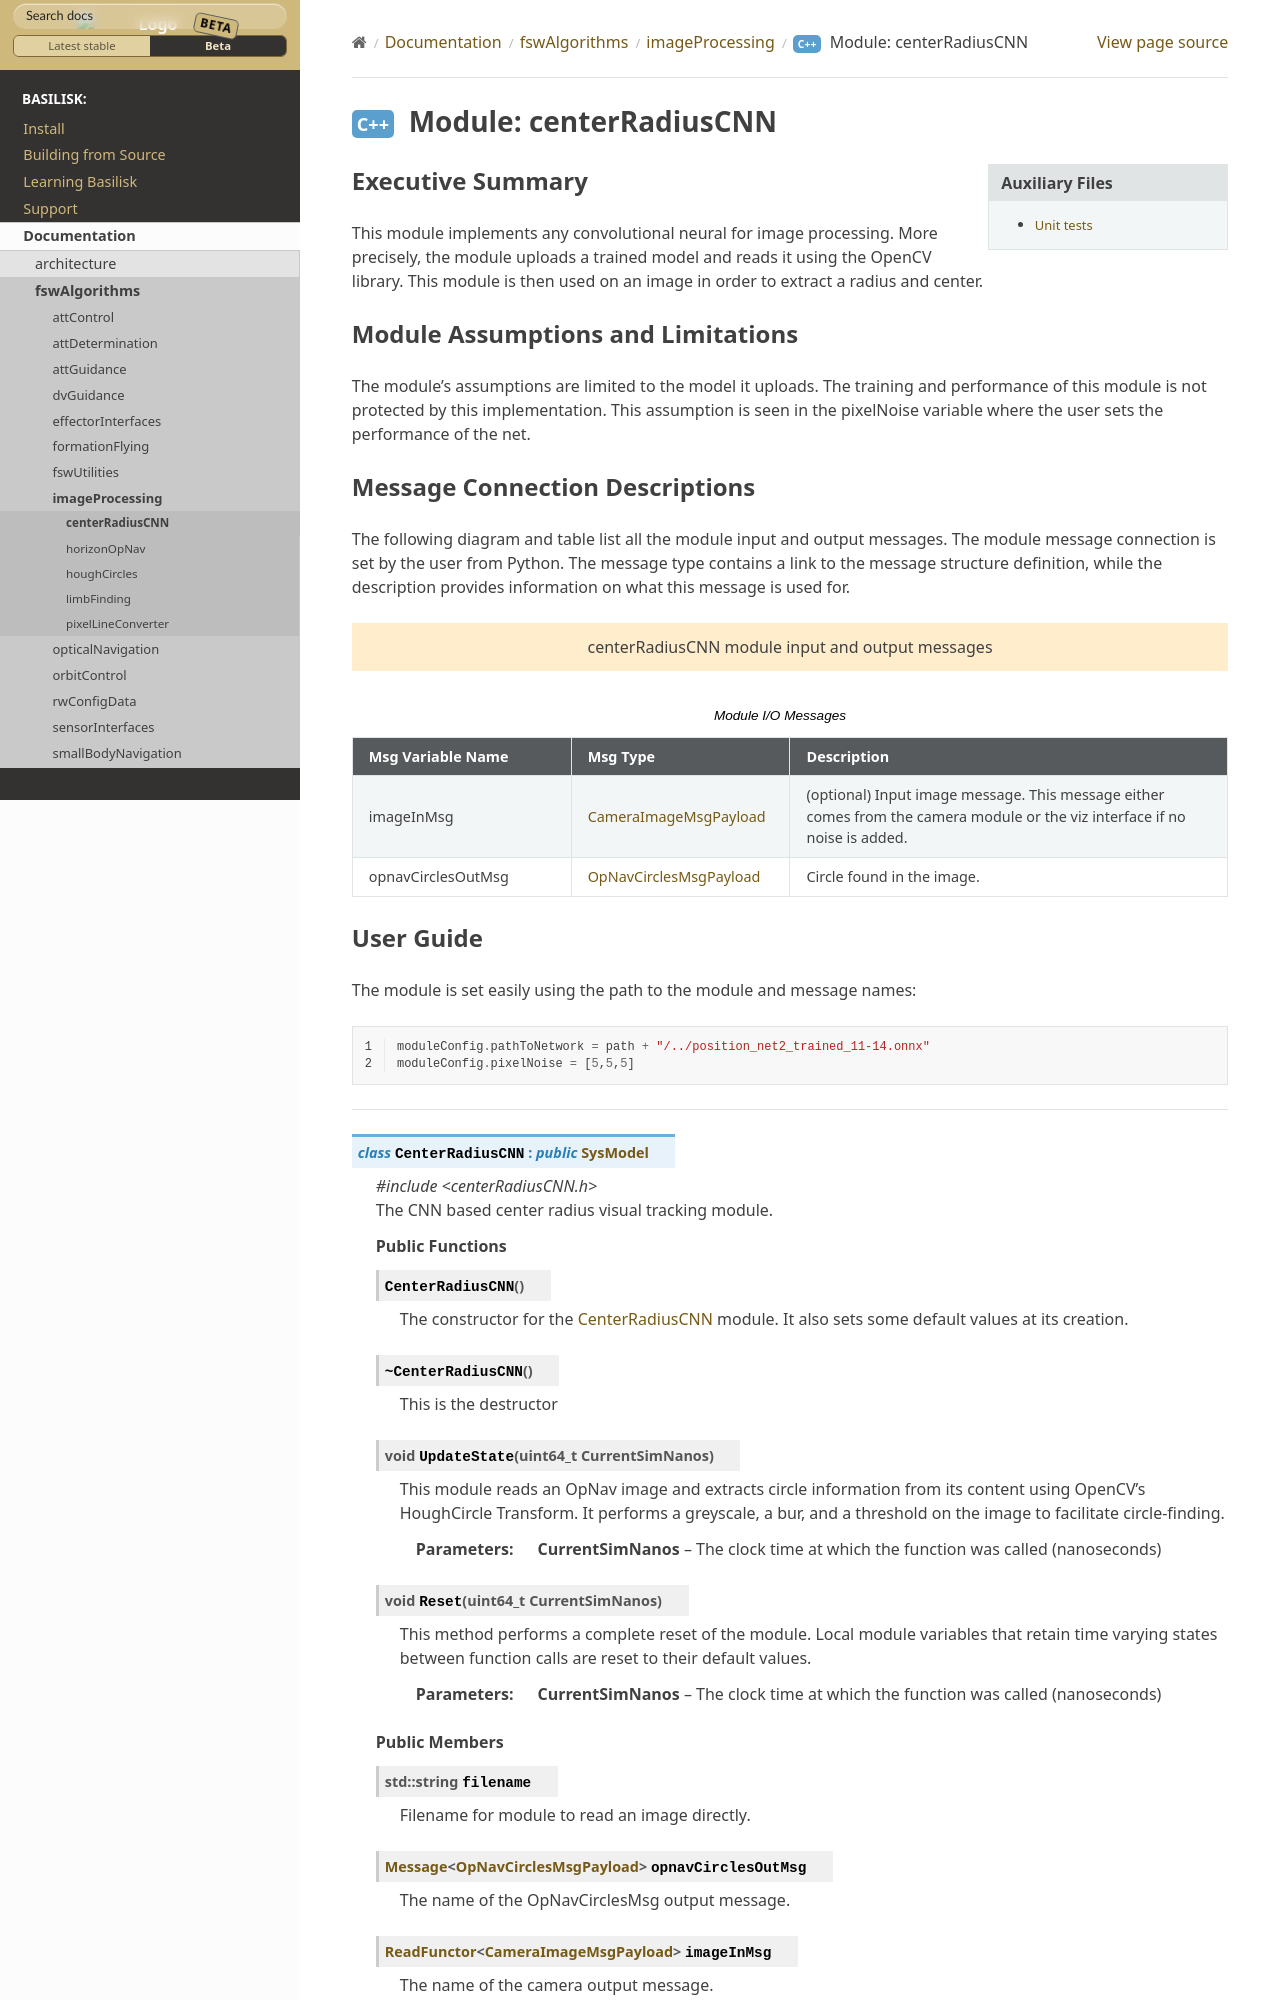

repository: AVSLab/basilisk · page: develop/Documentation/fswAlgorithms/imageProcessing/centerRadiusCNN/centerRadiusCNN.html · generator: sphinx

Executive Summary
-----------------
This module implements any convolutional neural for image processing. More precisely, the module uploads a trained model
and reads it using the OpenCV library. This module is then used on an image in order to extract a radius and center.


Module Assumptions and Limitations
----------------------------------
The module's assumptions are limited to the model it uploads. The training and performance of this module is not
protected by this implementation. This assumption is seen in the pixelNoise variable where the user sets the
performance of the net.
